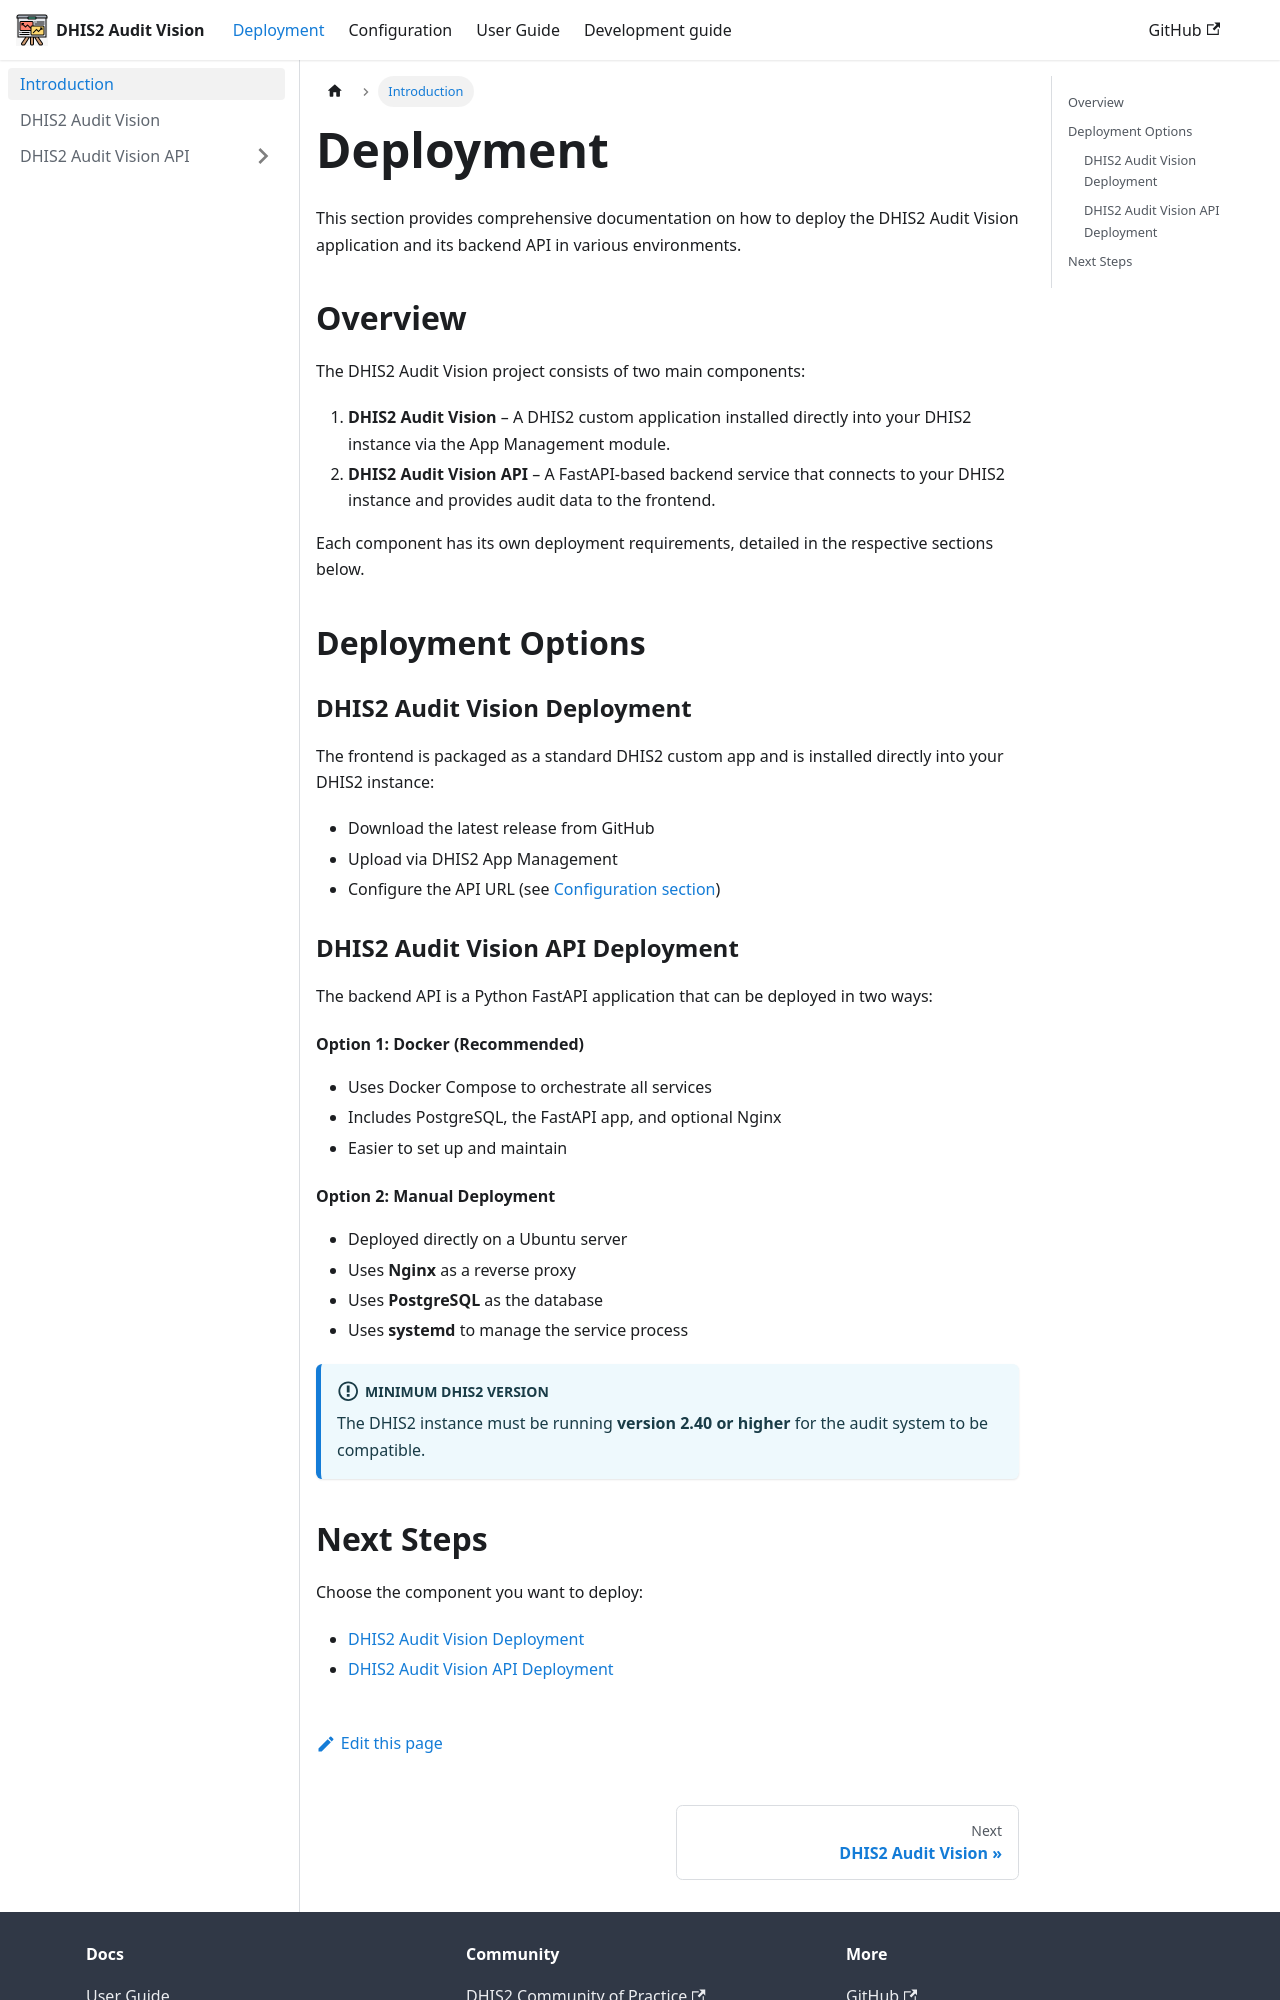

repository: Saudigitus/dhis2-audit-vision · page: docs/deployment/intro/index.html · generator: docusaurus

---
id: intro
title: Introduction
sidebar_position: 1
---

# Deployment

This section provides comprehensive documentation on how to deploy the DHIS2 Audit Vision application and its backend API in various environments.

## Overview

The DHIS2 Audit Vision project consists of two main components:

1. **DHIS2 Audit Vision** – A DHIS2 custom application installed directly into your DHIS2 instance via the App Management module.
2. **DHIS2 Audit Vision API** – A FastAPI-based backend service that connects to your DHIS2 instance and provides audit data to the frontend.

Each component has its own deployment requirements, detailed in the respective sections below.

## Deployment Options

### DHIS2 Audit Vision Deployment

The frontend is packaged as a standard DHIS2 custom app and is installed directly into your DHIS2 instance:

- Download the latest release from GitHub
- Upload via DHIS2 App Management
- Configure the API URL (see [Configuration section](../configuration/configure-api-url))

### DHIS2 Audit Vision API Deployment

The backend API is a Python FastAPI application that can be deployed in two ways:

#### Option 1: Docker (Recommended)
- Uses Docker Compose to orchestrate all services
- Includes PostgreSQL, the FastAPI app, and optional Nginx
- Easier to set up and maintain

#### Option 2: Manual Deployment
- Deployed directly on a Ubuntu server
- Uses **Nginx** as a reverse proxy
- Uses **PostgreSQL** as the database
- Uses **systemd** to manage the service process

:::info Minimum DHIS2 Version
The DHIS2 instance must be running **version 2.40 or higher** for the audit system to be compatible.
:::
